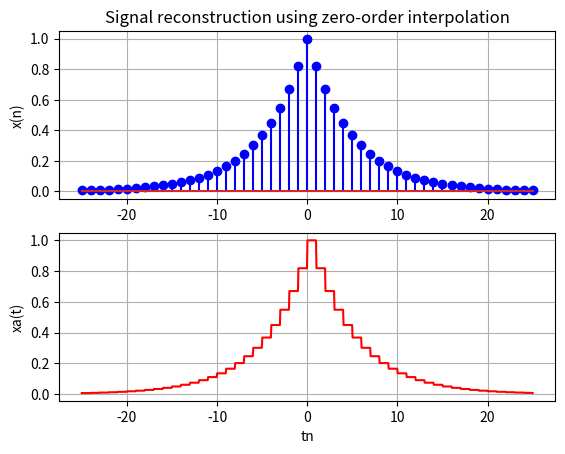

The script that saved this image: (Note: this script raises an exception after producing the figure.)
import numpy as np
import matplotlib.pylab as plt
from scipy.interpolate import *

Ts=0.0002     #샘플링 주기
n=np.arange(-25,26)     #순서시퀀스 어레이
xn=np.exp(-1000*np.abs(n*Ts))     #샘플시퀀스

ft=interp1d(n,xn,kind="previous")    #영차보간 적용
tn=np.linspace(-25,25,1000)  #보간할 미세구간 설정 

plt.subplot(2,1,1); plt.stem(n,xn,"blue"); plt.ylabel("x(n)"); plt.grid()
plt.title("Signal reconstruction using zero-order interpolation")
plt.subplot(2,1,2); plt.plot(tn,ft(tn),"red"); plt.grid()
plt.xlabel("tn"); plt.ylabel("xa(t)")
plt.stem(n,xn,"blue",".")  #덧그리기

